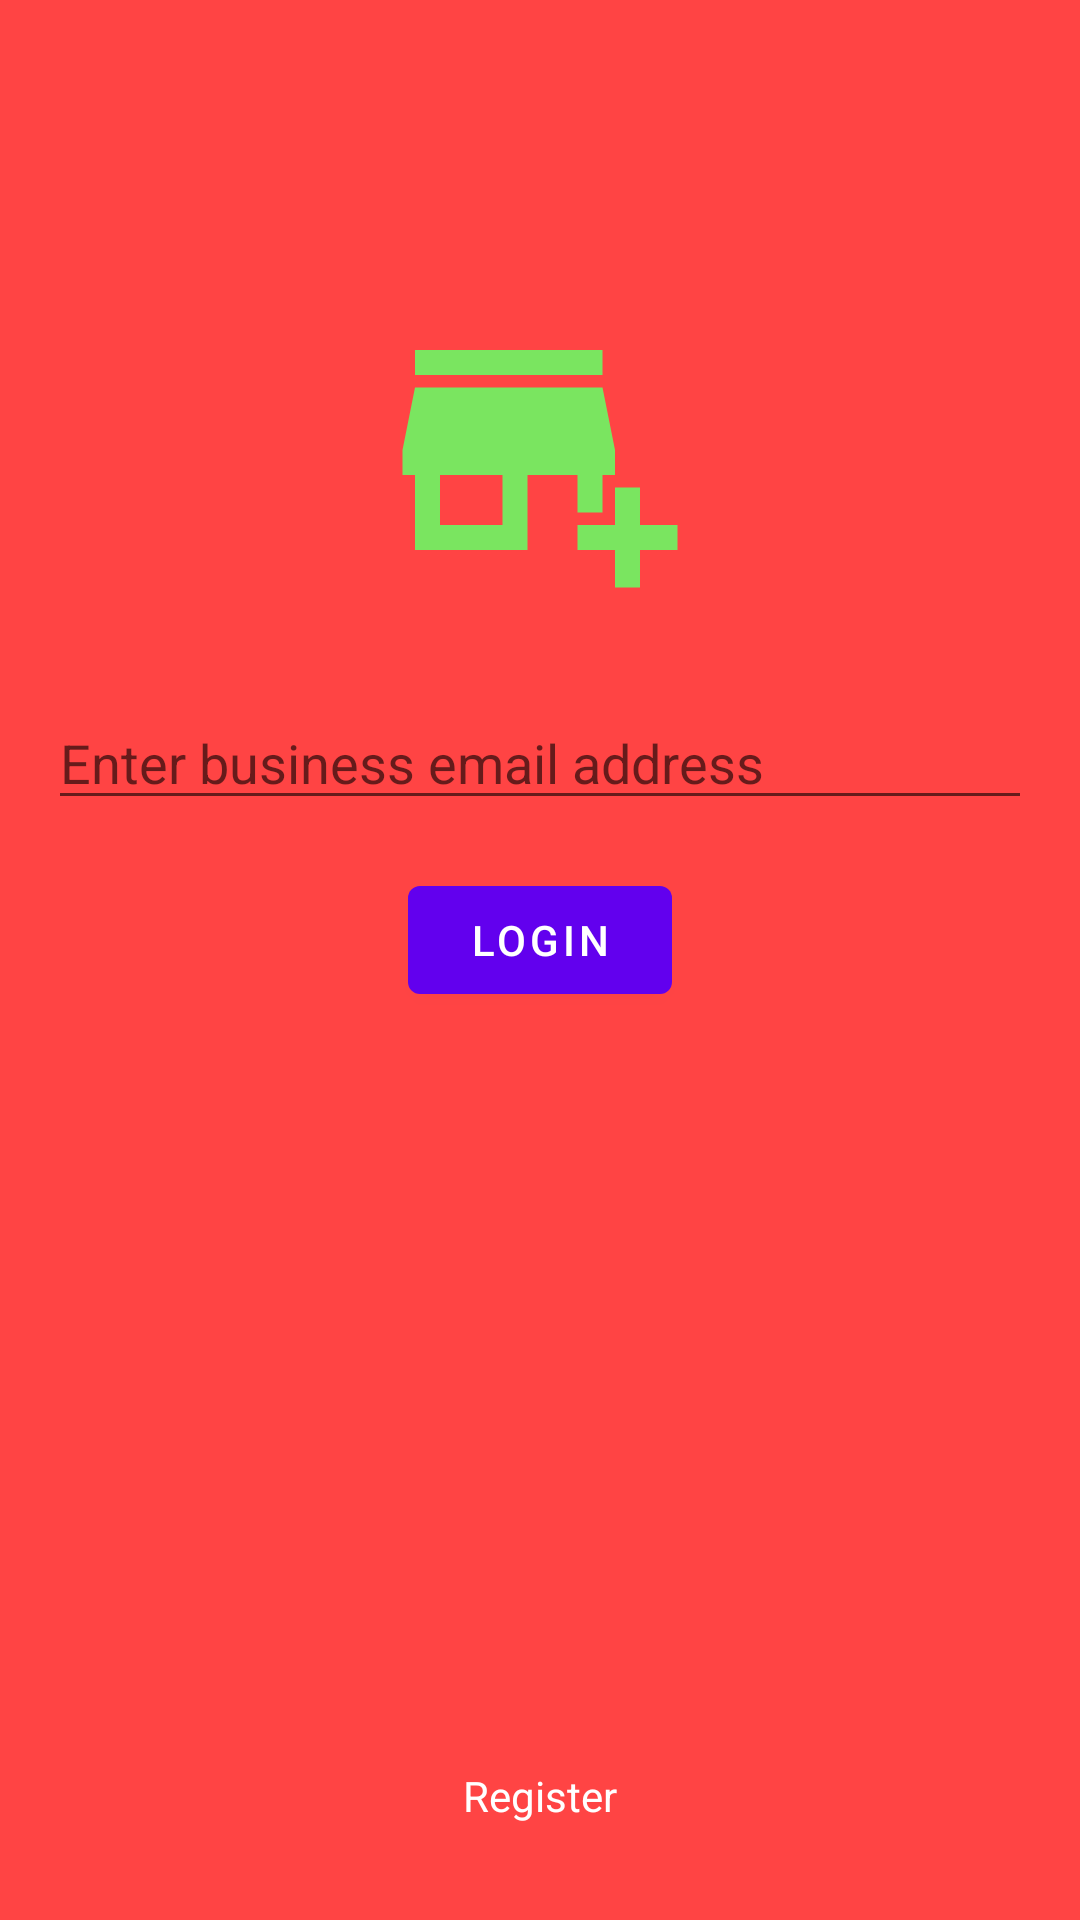

Layout XML and referenced resources for this Android screen:
<!-- AndroidManifest.xml: application theme Theme.MaterialComponents.DayNight -->
<!-- res/layout/fragment_vendor_login.xml -->
<?xml version="1.0" encoding="utf-8"?>
<layout xmlns:android="http://schemas.android.com/apk/res/android"
    xmlns:app="http://schemas.android.com/apk/res-auto"
    xmlns:tools="http://schemas.android.com/tools">

    <androidx.constraintlayout.widget.ConstraintLayout
        android:layout_width="match_parent"
        android:layout_height="match_parent" 
        android:background="@android:color/holo_red_light"
        tools:context=".MainActivity">

        <com.google.android.material.imageview.ShapeableImageView
            android:id="@+id/shapeableImageView"
            android:layout_width="100dp"
            android:layout_height="100dp"
            android:layout_marginTop="100dp"
            android:src="@drawable/ic_baseline_add_business_24"
            app:layout_constraintEnd_toEndOf="parent"
            app:layout_constraintStart_toStartOf="parent"
            app:layout_constraintTop_toTopOf="parent" />

        <com.google.android.material.textfield.TextInputEditText
            android:id="@+id/textInputEditText"
            android:layout_width="match_parent"
            android:layout_height="wrap_content"
            android:layout_marginStart="16dp"
            android:layout_marginTop="32dp"
            android:layout_marginEnd="16dp"
            android:hint="Enter business email address"
            app:layout_constraintEnd_toEndOf="parent"
            app:layout_constraintStart_toStartOf="parent"
            app:layout_constraintTop_toBottomOf="@+id/shapeableImageView" />

        <com.google.android.material.button.MaterialButton
            android:id="@+id/loginButton"
            android:layout_width="wrap_content"
            android:layout_height="wrap_content"
            android:layout_marginTop="16dp"
            android:text="@string/login"
            app:layout_constraintEnd_toEndOf="@+id/textInputEditText"
            app:layout_constraintStart_toStartOf="@+id/textInputEditText"
            app:layout_constraintTop_toBottomOf="@+id/textInputEditText" />



        <com.google.android.material.textview.MaterialTextView
            android:layout_width="wrap_content"
            android:layout_height="wrap_content"
            android:layout_marginBottom="32dp"
            android:text="Register"
            android:textColor="@color/white"
            app:layout_constraintBottom_toBottomOf="parent"
            app:layout_constraintEnd_toEndOf="parent"
            app:layout_constraintStart_toStartOf="parent" />
    </androidx.constraintlayout.widget.ConstraintLayout>
</layout>
<!-- resources referenced by this layout -->
<resources>
  <!-- drawable ic_baseline_add_business_24 (drawable) -->
  <vector android:height="24dp" android:tint="#7AE560"
      android:viewportHeight="24" android:viewportWidth="24"
      android:width="24dp" xmlns:android="http://schemas.android.com/apk/res/android">
      <path android:fillColor="@android:color/white" android:pathData="M15,17h2v-3h1v-2l-1,-5H2l-1,5v2h1v6h9v-6h4V17zM9,18H4v-4h5V18z"/>
      <path android:fillColor="@android:color/white" android:pathData="M2,4h15v2h-15z"/>
      <path android:fillColor="@android:color/white" android:pathData="M20,18l0,-3l-2,0l0,3l-3,0l0,2l3,0l0,3l2,0l0,-3l3,0l0,-2z"/>
  </vector>
  <string name="login">Login</string>
  <!-- not gathered from this repository: default colours our renderer supplied (Android Studio template values) -->
  <color name="white">#FFFFFFFF</color>
</resources>
